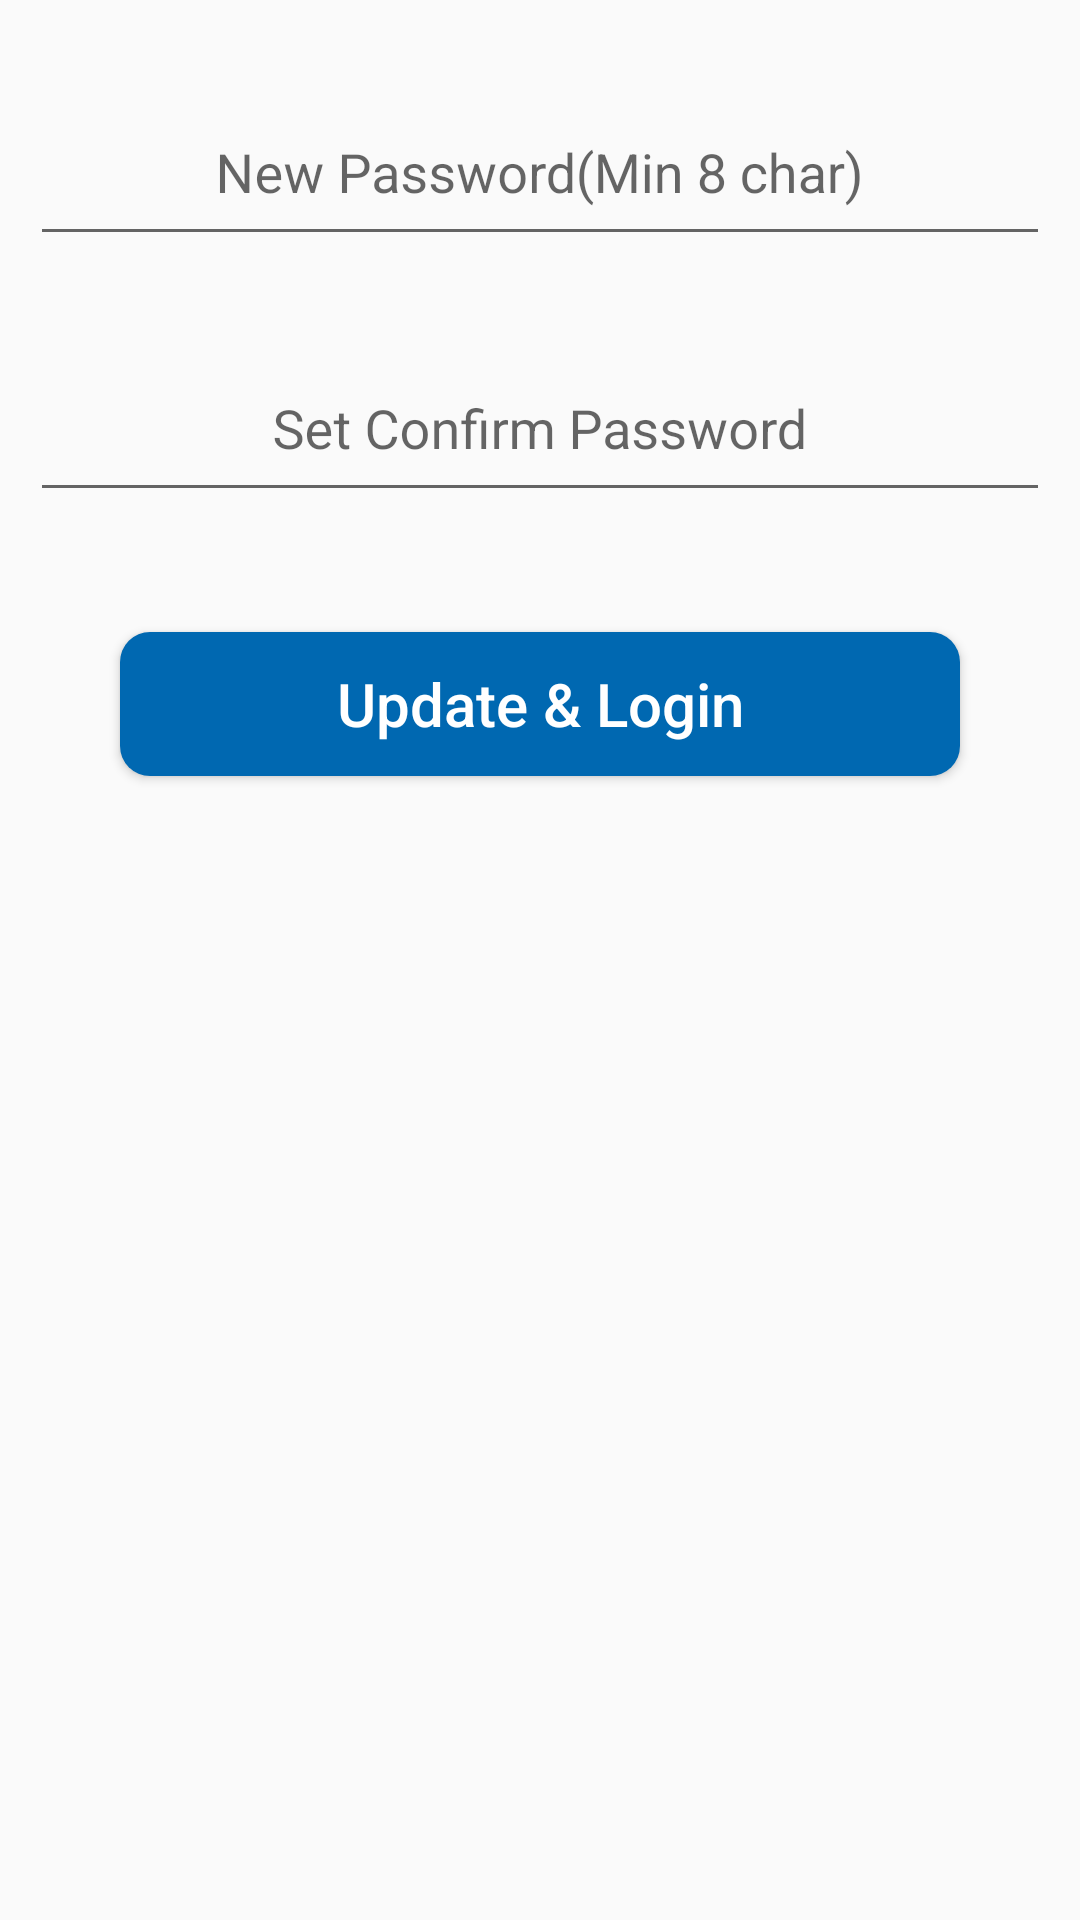

Reconstruct the res/layout file that produces this screen, plus the resources it refers to.
<!-- AndroidManifest.xml: application theme AppTheme -->
<!-- res/layout/dialog.xml -->
<?xml version="1.0" encoding="utf-8"?>
<RelativeLayout xmlns:android="http://schemas.android.com/apk/res/android"
    android:layout_width="match_parent"
    android:layout_height="match_parent"
    android:focusableInTouchMode="true">

    <LinearLayout
        android:layout_width="match_parent"
        android:layout_height="wrap_content"
        android:background="@drawable/dialog_corner"
        android:orientation="vertical">

        <LinearLayout
            android:layout_width="match_parent"
            android:layout_height="match_parent"
            android:layout_margin="10dp"
            android:orientation="vertical">

            <android.support.design.widget.TextInputLayout
                android:layout_width="match_parent"
                android:layout_height="wrap_content"
                android:layout_marginTop="10dp"
                android:layout_marginBottom="10dp">

                <EditText
                    android:id="@+id/et_new_password"
                    android:layout_width="match_parent"
                    android:layout_height="wrap_content"
                    android:gravity="center"
                    android:hint="New Password(Min 8 char)"
                    android:inputType="textWebPassword"
                    android:padding="15dp" />

            </android.support.design.widget.TextInputLayout>

            <android.support.design.widget.TextInputLayout
                android:layout_width="match_parent"
                android:layout_height="wrap_content"
                android:layout_marginTop="10dp"
                android:layout_marginBottom="10dp">

                <EditText
                    android:id="@+id/et_confirm_new_password"
                    android:layout_width="match_parent"
                    android:layout_height="wrap_content"
                    android:gravity="center"
                    android:hint="Set Confirm Password"
                    android:inputType="textWebPassword"
                    android:padding="15dp" />

            </android.support.design.widget.TextInputLayout>

            <Button
                android:id="@+id/btn_update"
                android:layout_width="match_parent"
                android:layout_height="wrap_content"
                android:layout_gravity="center"
                android:layout_margin="30dp"
                android:background="@drawable/btn_round_filled"
                android:padding="10dp"
                android:text="@string/tv_update_login"
                android:textAllCaps="false"
                android:textColor="@color/white"
                android:textSize="20sp" />
        </LinearLayout>
    </LinearLayout>

</RelativeLayout>
<!-- resources referenced by this layout -->
<resources>
  <color name="white">#FFFFFF</color>
  <!-- drawable btn_round_filled (drawable) -->
  <?xml version="1.0" encoding="utf-8"?>
  <shape xmlns:android="http://schemas.android.com/apk/res/android"
      android:shape="rectangle">
      <corners android:radius="10dp" />
      <solid android:color="@color/light_blue" />
  </shape>
  <string name="tv_update_login">Update &amp; Login</string>
  <style name="AppTheme" parent="Theme.AppCompat.Light.DarkActionBar">
          
          <item name="colorPrimary">@color/colorPrimary</item>
          <item name="colorPrimaryDark">@color/colorPrimaryDark</item>
          <item name="colorAccent">@color/colorAccent</item>
          <item name="otpViewStyle">@style/OtpWidget.OtpView</item>
      </style>
  <color name="light_blue">#0068b1</color>
  <color name="colorPrimary">#064a7b</color>
  <color name="colorPrimaryDark">#064a7b</color>
  <color name="colorAccent">#1468B1</color>
</resources>
